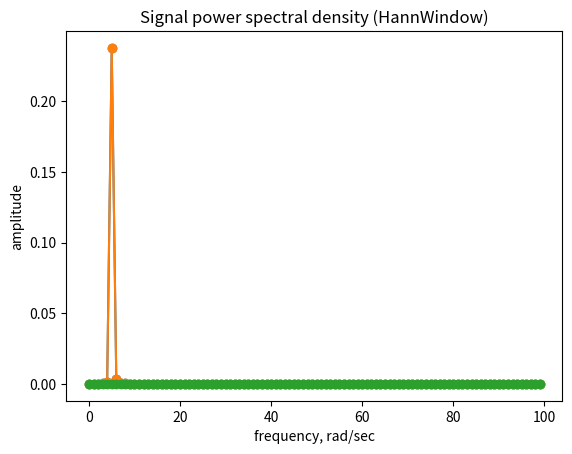

Reproduce this figure in Python.
import numpy as np
import matplotlib.pyplot as plt

N = 200
t1 = -np.pi
t2 = np.pi
a0 = 1
a1 = 0.002
w0 = 5.1
w1 = 25.5

def f(t):
    return a0*np.sin(w0*t) + a1*np.sin(w1*t)

def t(k):
    return (t2-t1)*k/N

def DFT(f, h):
    ftr = []
    w = []
    for i in range(0, round(N/2)): 
        ftr_i =  complex(0, 0)
        for k in range(0, N) :
            ftr_i += 1/N*f(t(k))*np.exp(2*np.pi*(-1j)*i*k/N)*h(i)
        ftr.append(abs(ftr_i))
        w.append(i)
    return [w, ftr]


def NoWindow(k):
    return 1

def RectangleWindow(k):
    if k>=0 and k < N:
            return 1
    return 0

def HannWindow(k):
    if k>=0 and k < N:
        return 0.5*(1-np.cos(2*np.pi*k/N))
    return 0


#
time = np.linspace(t1, t2, N)
# Окна
x_rectOrHann = np.arange(-50, N+50)
y_rect = [RectangleWindow(i) for i in x_rectOrHann]
y_Hann = [HannWindow(i) for i in x_rectOrHann]
y_No = [NoWindow(i) for i in x_rectOrHann]

w, ftr = DFT(f, NoWindow)
power = np.square(ftr)
plt.plot(w, power, 'o-')
plt.title("Signal power spectral density (NoWindow)")
plt.xlabel("frequency, rad/sec")
plt.ylabel("amplitude")
plt.show()

w, ftr = DFT(f, RectangleWindow)
power = np.square(ftr)
plt.plot(w, power, 'o-')
plt.title("Signal power spectral density (RectangleWindow)")
plt.xlabel("frequency, rad/sec")
plt.ylabel("amplitude")
plt.show()

w, ftr = DFT(f, HannWindow)
power = np.square(ftr)
plt.plot(w, power, 'o-')
plt.title("Signal power spectral density (HannWindow)")
plt.xlabel("frequency, rad/sec")
plt.ylabel("amplitude")
plt.show()


# plt.plot(time, f(time), 'o-')
# plt.plot([t1, t2], [0, 0])
# plt.title('Sampled Signal')
# plt.xlabel("time, с")
# plt.ylabel("amplitute")
# plt.show()